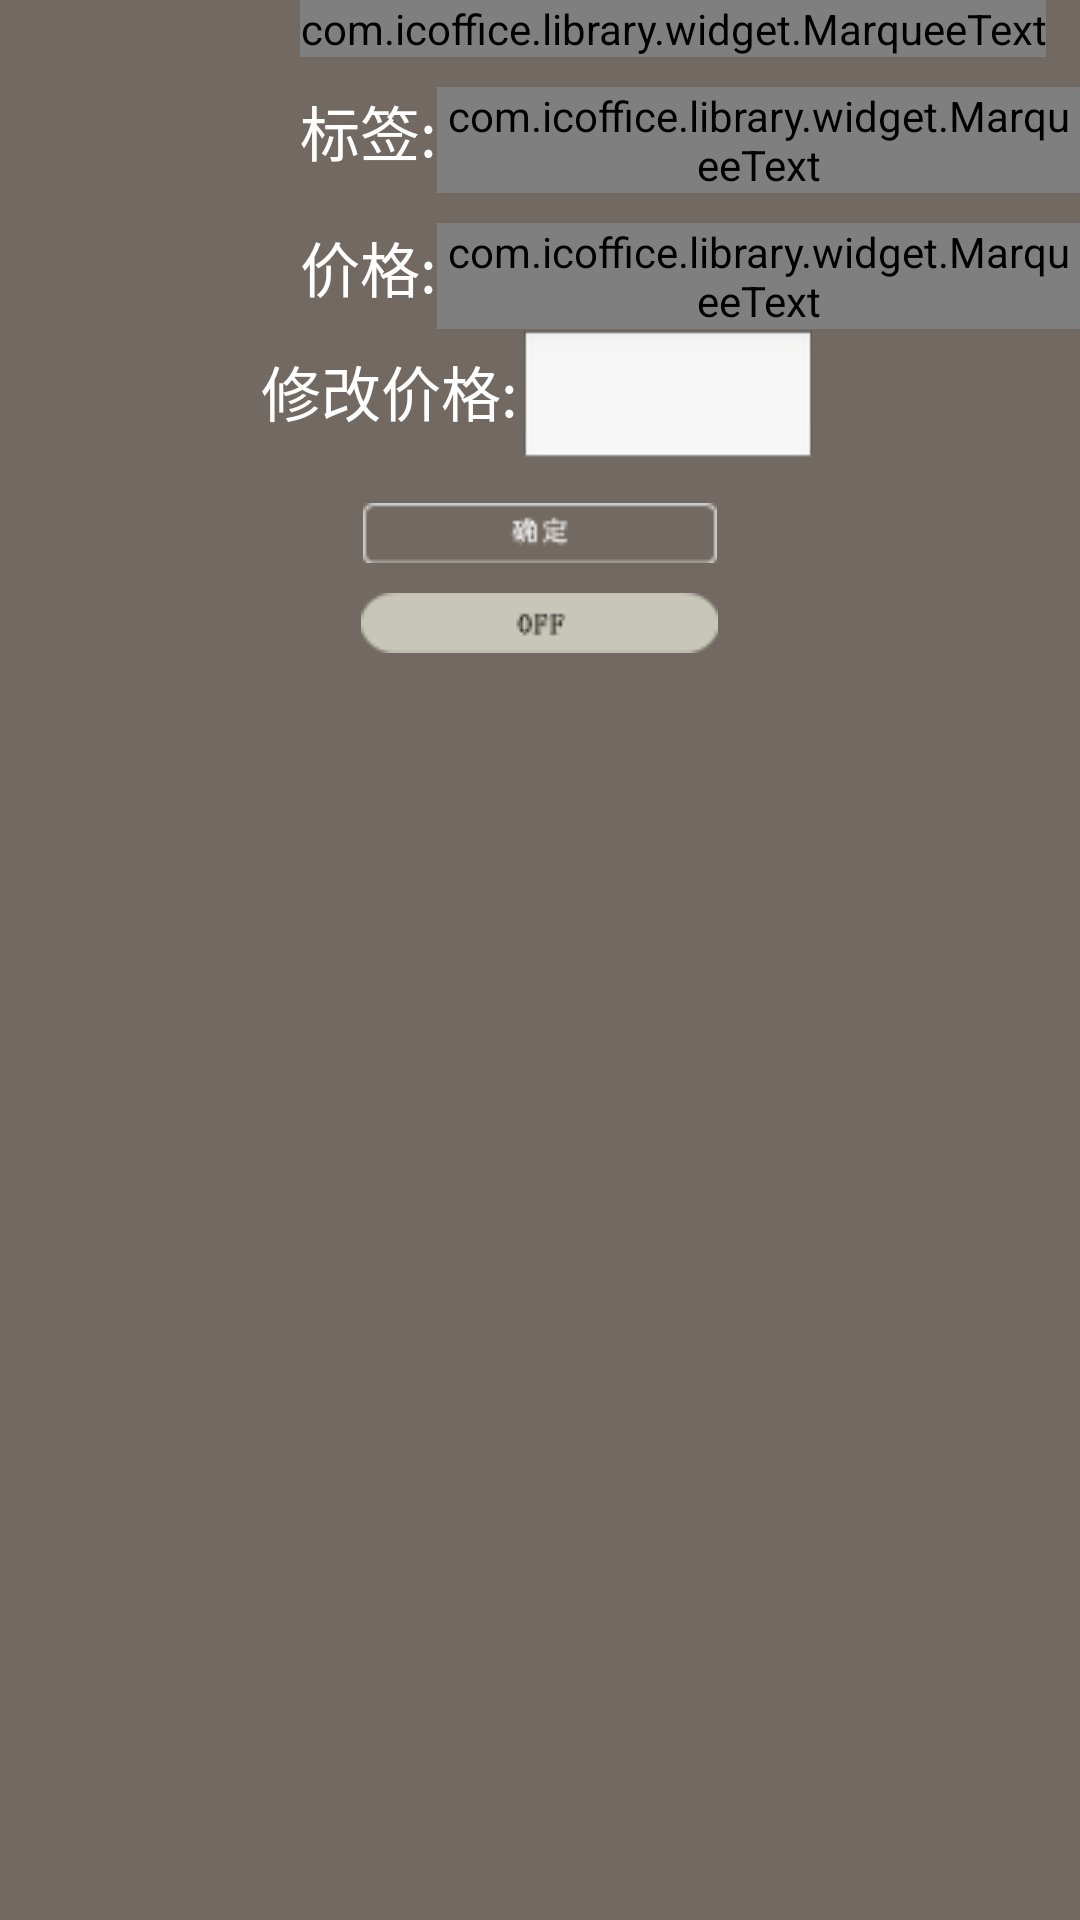

Produce the Android XML layout that renders to this screen, including the resource entries it uses.
<!-- AndroidManifest.xml: application theme AppTheme -->
<!-- res/layout/library_adapter_goods_set.xml -->
<LinearLayout xmlns:android="http://schemas.android.com/apk/res/android"
    android:layout_width="match_parent"
    android:layout_height="match_parent"
    android:background="#726a62"
    android:gravity="center_horizontal"
    android:orientation="vertical" >

    <LinearLayout
        android:layout_width="match_parent"
        android:layout_height="wrap_content"
        android:orientation="horizontal" >

        <ImageView
            android:id="@+id/goods_set_iv"
            android:layout_width="100dp"
            android:layout_height="100dp"
            android:padding="10dp" />

        <LinearLayout
            android:layout_width="match_parent"
            android:layout_height="wrap_content"
            android:orientation="vertical" >

            <LinearLayout
                android:layout_width="match_parent"
                android:layout_height="wrap_content"
                android:orientation="horizontal" >

                <com.icoffice.library.widget.MarqueeText
                    android:id="@+id/goods_set_name"
                    android:layout_width="wrap_content"
                    android:layout_height="wrap_content"
                    android:ellipsize="marquee"
                    android:singleLine="true"
                    android:text=""
                    android:textColor="@android:color/white"
                    android:textSize="20sp" />
            </LinearLayout>

            <LinearLayout
                android:layout_width="match_parent"
                android:layout_height="wrap_content"
                android:layout_marginTop="10dp"
                android:orientation="horizontal" >

                <TextView
                    android:layout_width="wrap_content"
                    android:layout_height="wrap_content"
                    android:text="标签:"
                    android:textColor="@android:color/white"
                    android:textSize="20sp" />

                <com.icoffice.library.widget.MarqueeText
                    android:id="@+id/goods_set_g_code"
                    android:layout_width="wrap_content"
                    android:layout_height="wrap_content"
                    android:ellipsize="marquee"
                    android:text=""
                    android:textColor="@android:color/white"
                    android:textSize="20sp" />
            </LinearLayout>

            <LinearLayout
                android:layout_width="match_parent"
                android:layout_height="wrap_content"
                android:layout_marginTop="10dp"
                android:orientation="horizontal" >

                <TextView
                    android:layout_width="wrap_content"
                    android:layout_height="wrap_content"
                    android:text="价格:"
                    android:textColor="@android:color/white"
                    android:textSize="20sp" />

                <com.icoffice.library.widget.MarqueeText
                    android:id="@+id/goods_set_price"
                    android:layout_width="wrap_content"
                    android:layout_height="wrap_content"
                    android:ellipsize="marquee"
                    android:text=""
                    android:textColor="@android:color/white"
                    android:textSize="20sp" />
            </LinearLayout>
        </LinearLayout>
    </LinearLayout>

    <LinearLayout
        android:layout_width="wrap_content"
        android:layout_height="wrap_content"
        android:orientation="horizontal" >

        <TextView
            android:layout_width="wrap_content"
            android:layout_height="wrap_content"
            android:text="修改价格:"
            android:textColor="@android:color/white"
            android:textSize="20sp" />

        <EditText
            android:id="@+id/goods_set_et"
            android:layout_width="100dp"
            android:layout_height="wrap_content"
            android:maxLength="6"
            android:singleLine="true"
            android:textSize="20sp" />
    </LinearLayout>

    <Button
        android:id="@+id/goods_set_commit"
        android:layout_width="wrap_content"
        android:layout_height="wrap_content"
        android:layout_marginTop="10dp"
        android:background="@drawable/library_ensure" />

    <Button
        android:id="@+id/goods_set_status"
        android:layout_width="wrap_content"
        android:layout_height="wrap_content"
        android:layout_marginBottom="20dp"
        android:layout_marginTop="10dp"
        android:background="@drawable/library_off" />

</LinearLayout>
<!-- resources referenced by this layout -->
<resources>
  <!-- drawable library_ensure: png bitmap (drawable-mdpi, 1446 bytes) -->
  <!-- drawable library_off: png bitmap (drawable-mdpi, 1747 bytes) -->
  <style name="AppTheme" parent="AppBaseTheme">
          
      </style>
  <style name="AppBaseTheme" parent="android:Theme.Light">
          
      </style>
</resources>
